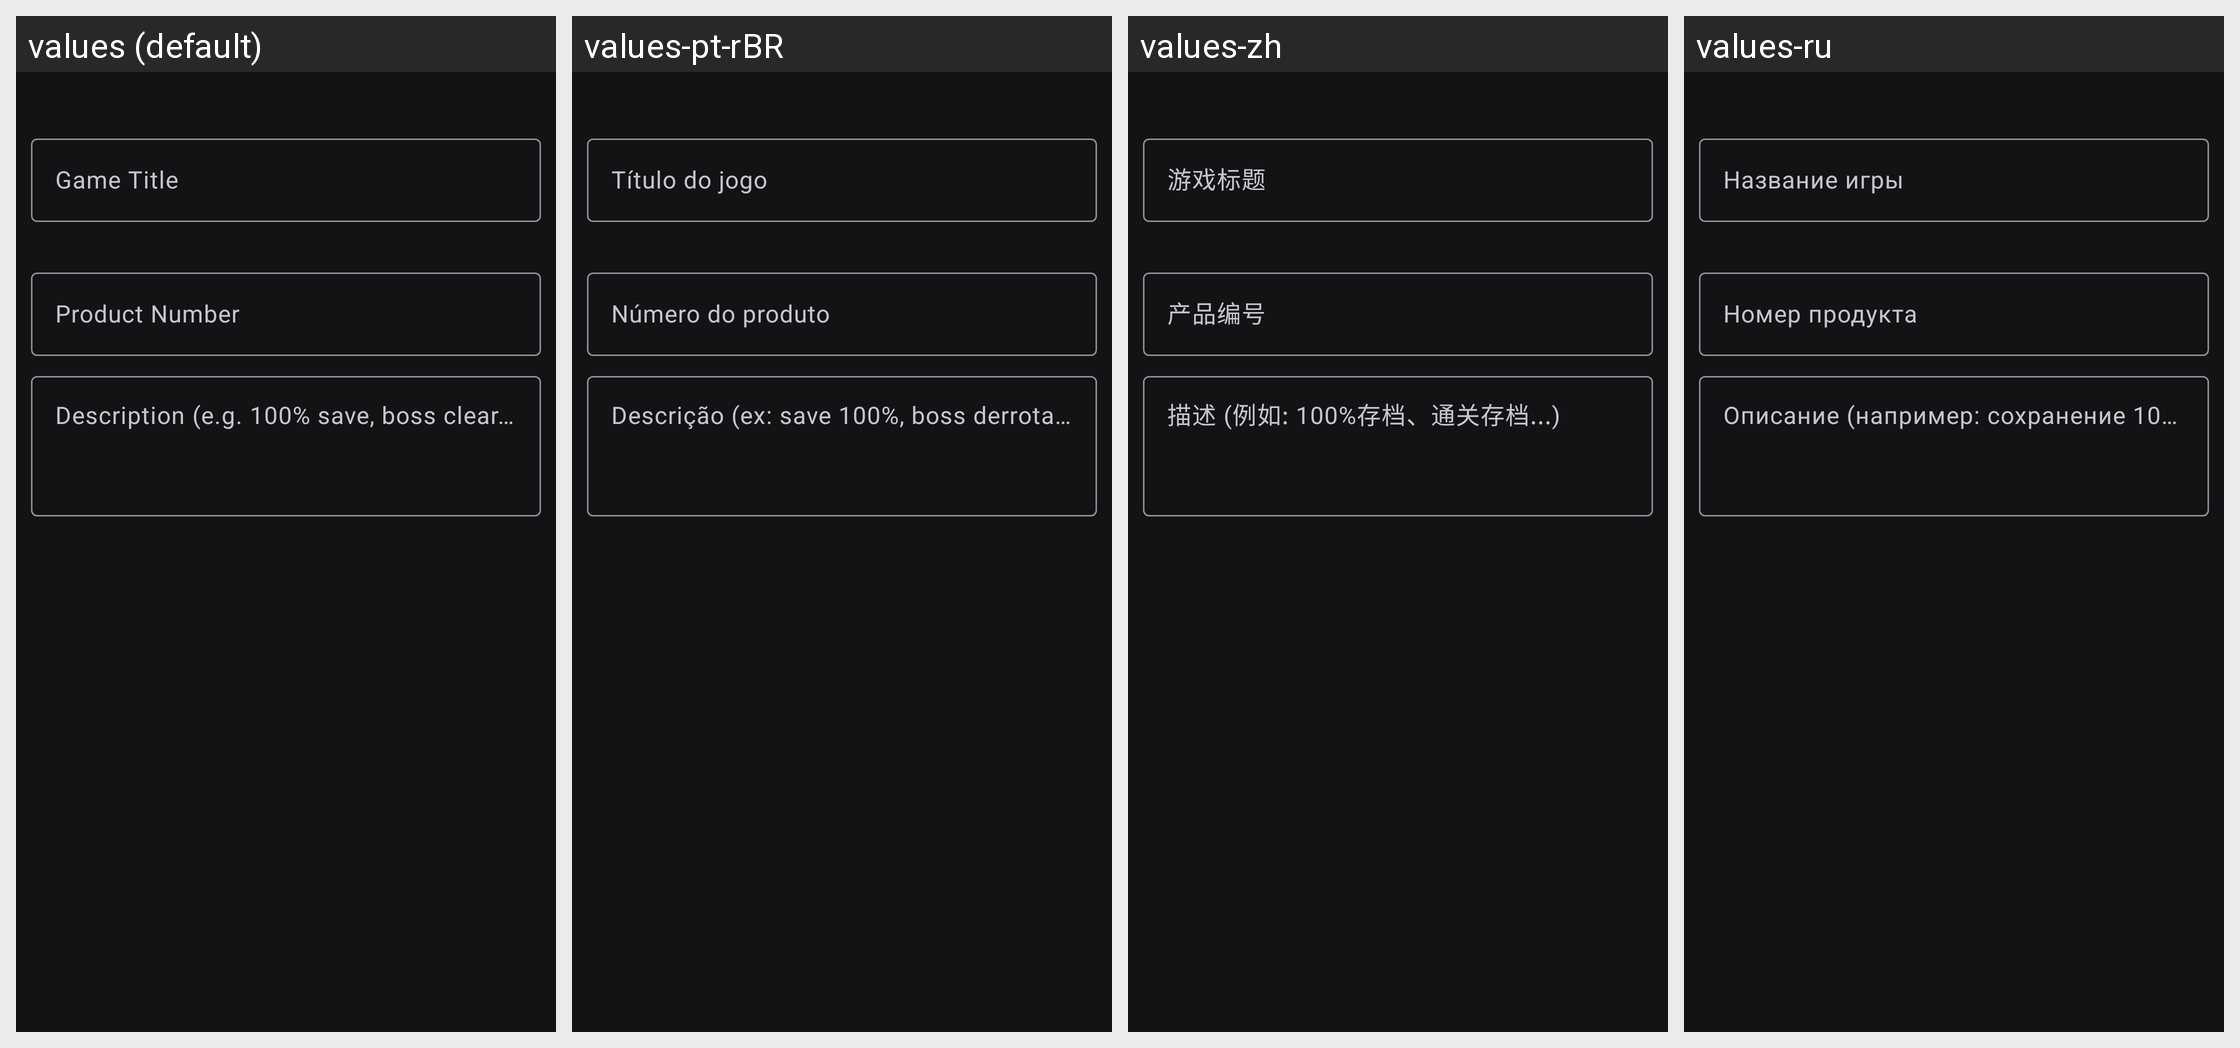

The Android screen above is rendered under several locales of the same app. Produce the string resources it draws, with the default and per-locale values.
Android screen res/layout/dialog_share_backup.xml rendered under 4 locales, left to right: values (default), values-pt-rBR, values-zh, values-ru. Device: Nexus 5 (rendered at 1080×1920; each locale shown at half size, 540×960, under a caption strip naming it); theme AppTheme.
Other locales in the repository, not shown: values-es, values-fr, values-ja.
Strings drawn on this screen, with the default value and each locale's value (text and hints the layout hard-codes, and strings that could not be matched under every locale, appear in the picture but are not listed):

game_title
  values: Game Title
  values-pt-rBR: Título do jogo
  values-zh: 游戏标题
  values-ru: Название игры

product_number
  values: Product Number
  values-pt-rBR: Número do produto
  values-zh: 产品编号
  values-ru: Номер продукта

share_description_hint
  values: Description (e.g. 100% save, boss clear...)
  values-pt-rBR: Descrição (ex: save 100%, boss derrotado...)
  values-zh: 描述 (例如: 100%存档、通关存档...)
  values-ru: Описание (например: сохранение 100%, побежден босс...)
